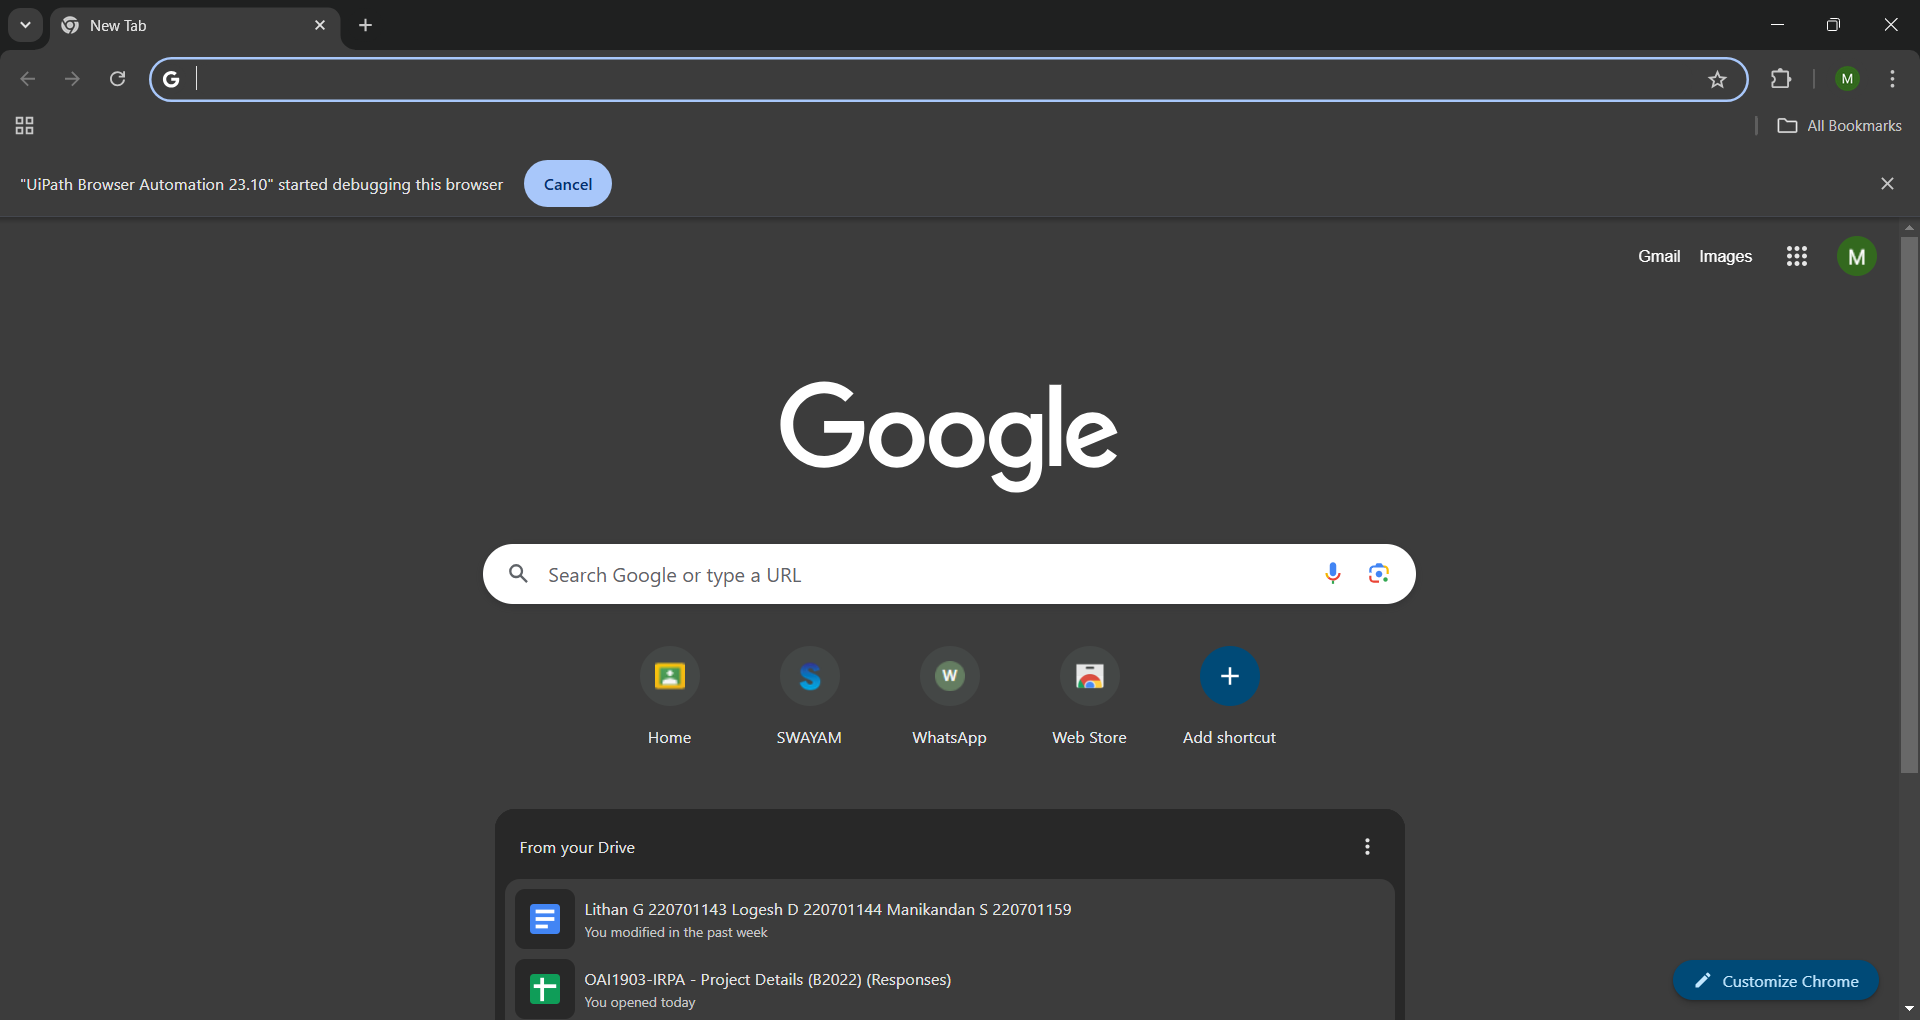
Workflow: flipcart

Step 1: Use Browser Chrome: New Tab in window 'New Tab' (chrome.exe)

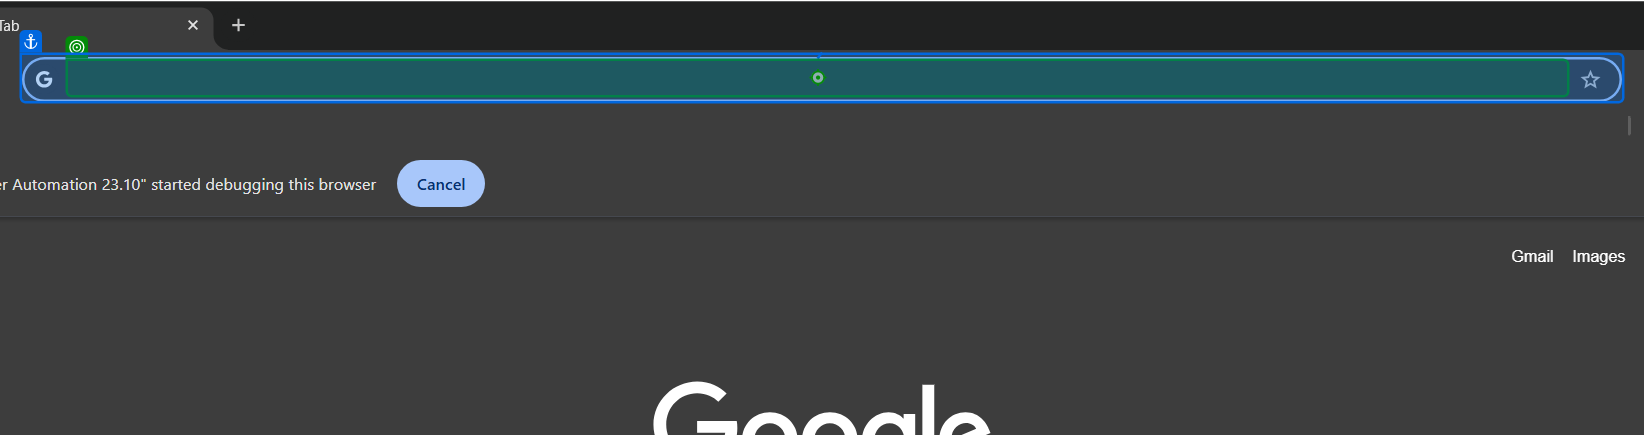
Step 2: type "["https://www.flipkart.com/"+"[k(enter)]"]" into 'grouping'

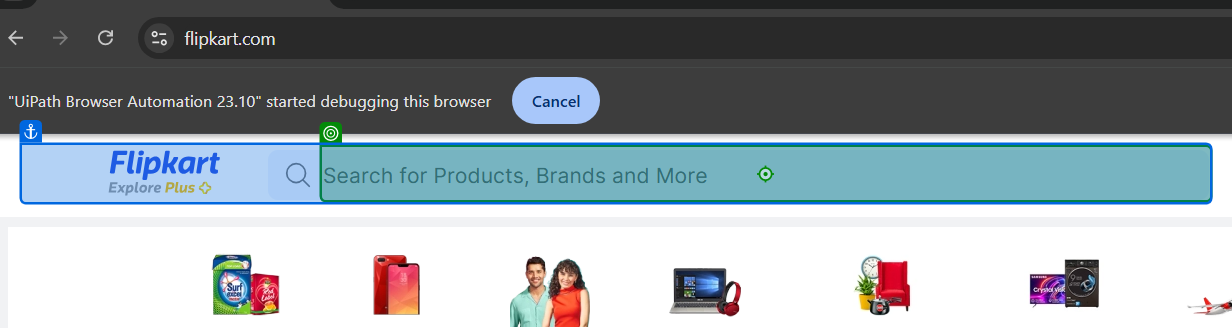
Step 3: click on 'Search Icon'

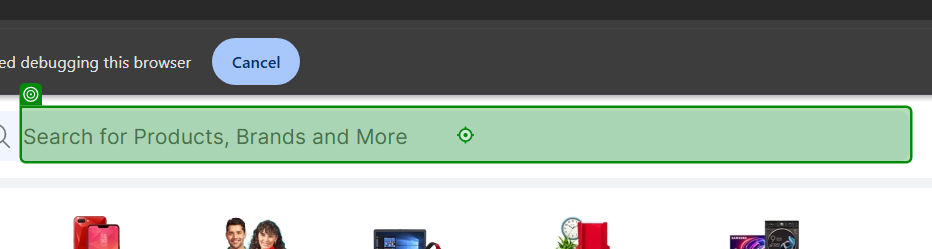
Step 4: type "[in_product+"[k(enter)]"]"

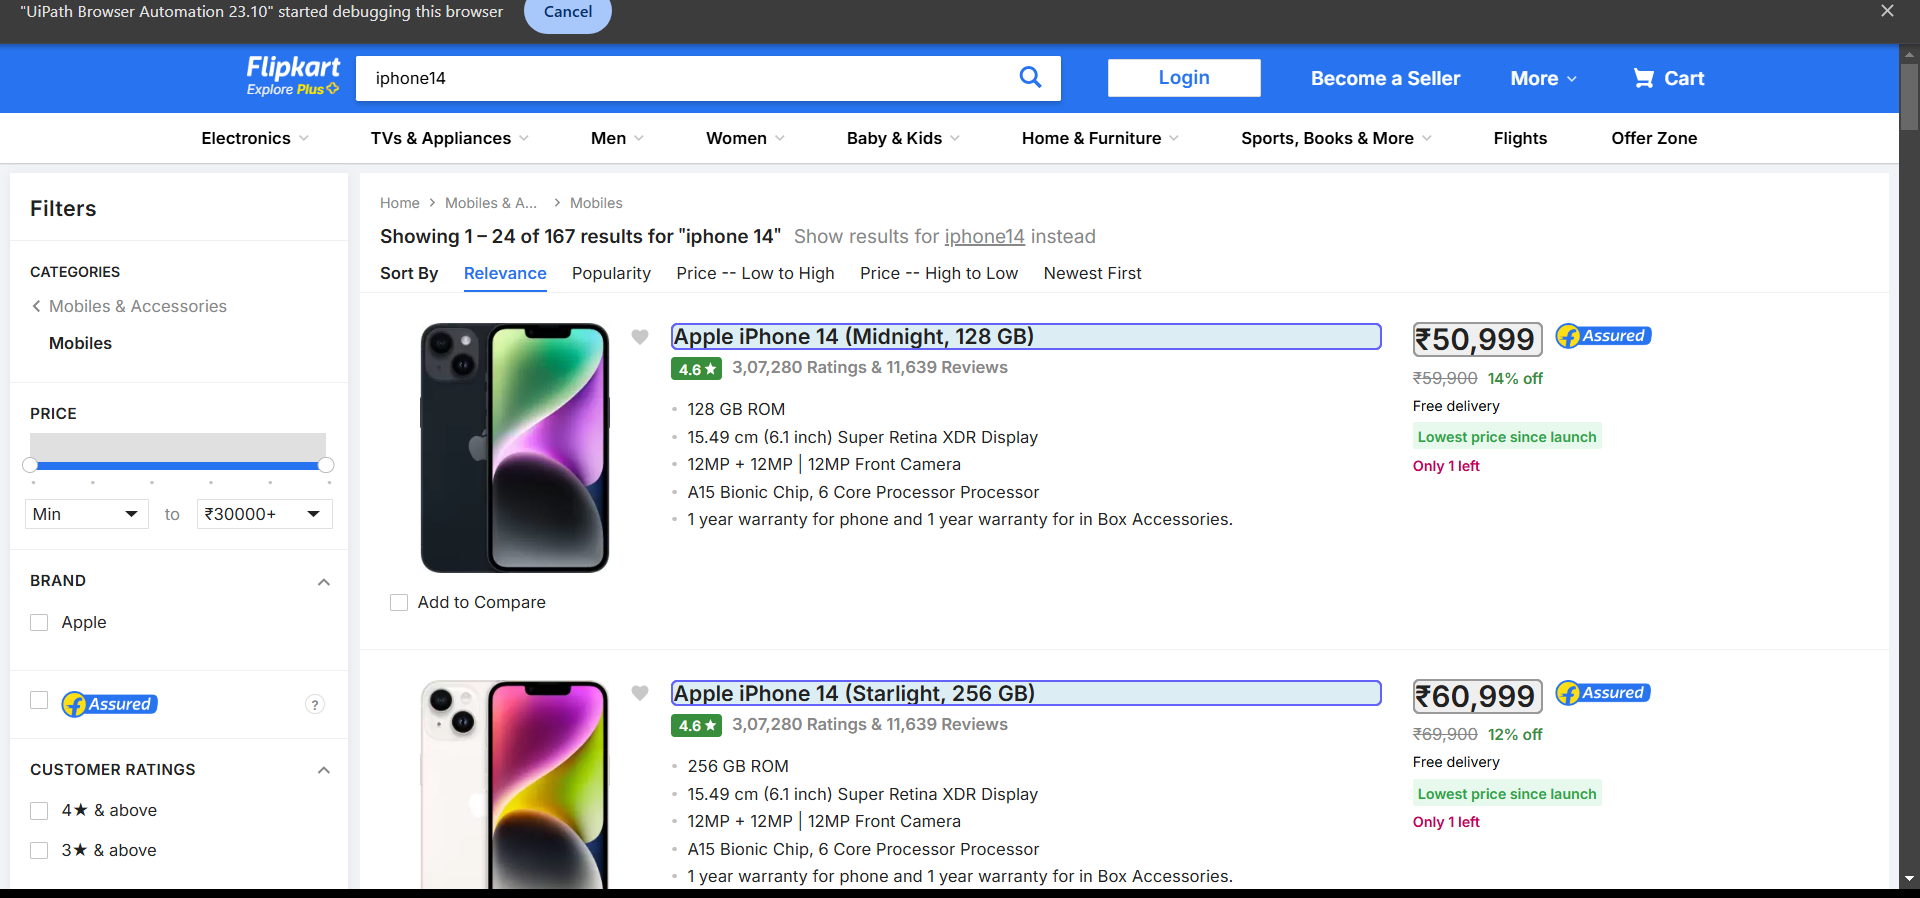
Step 5: get-text